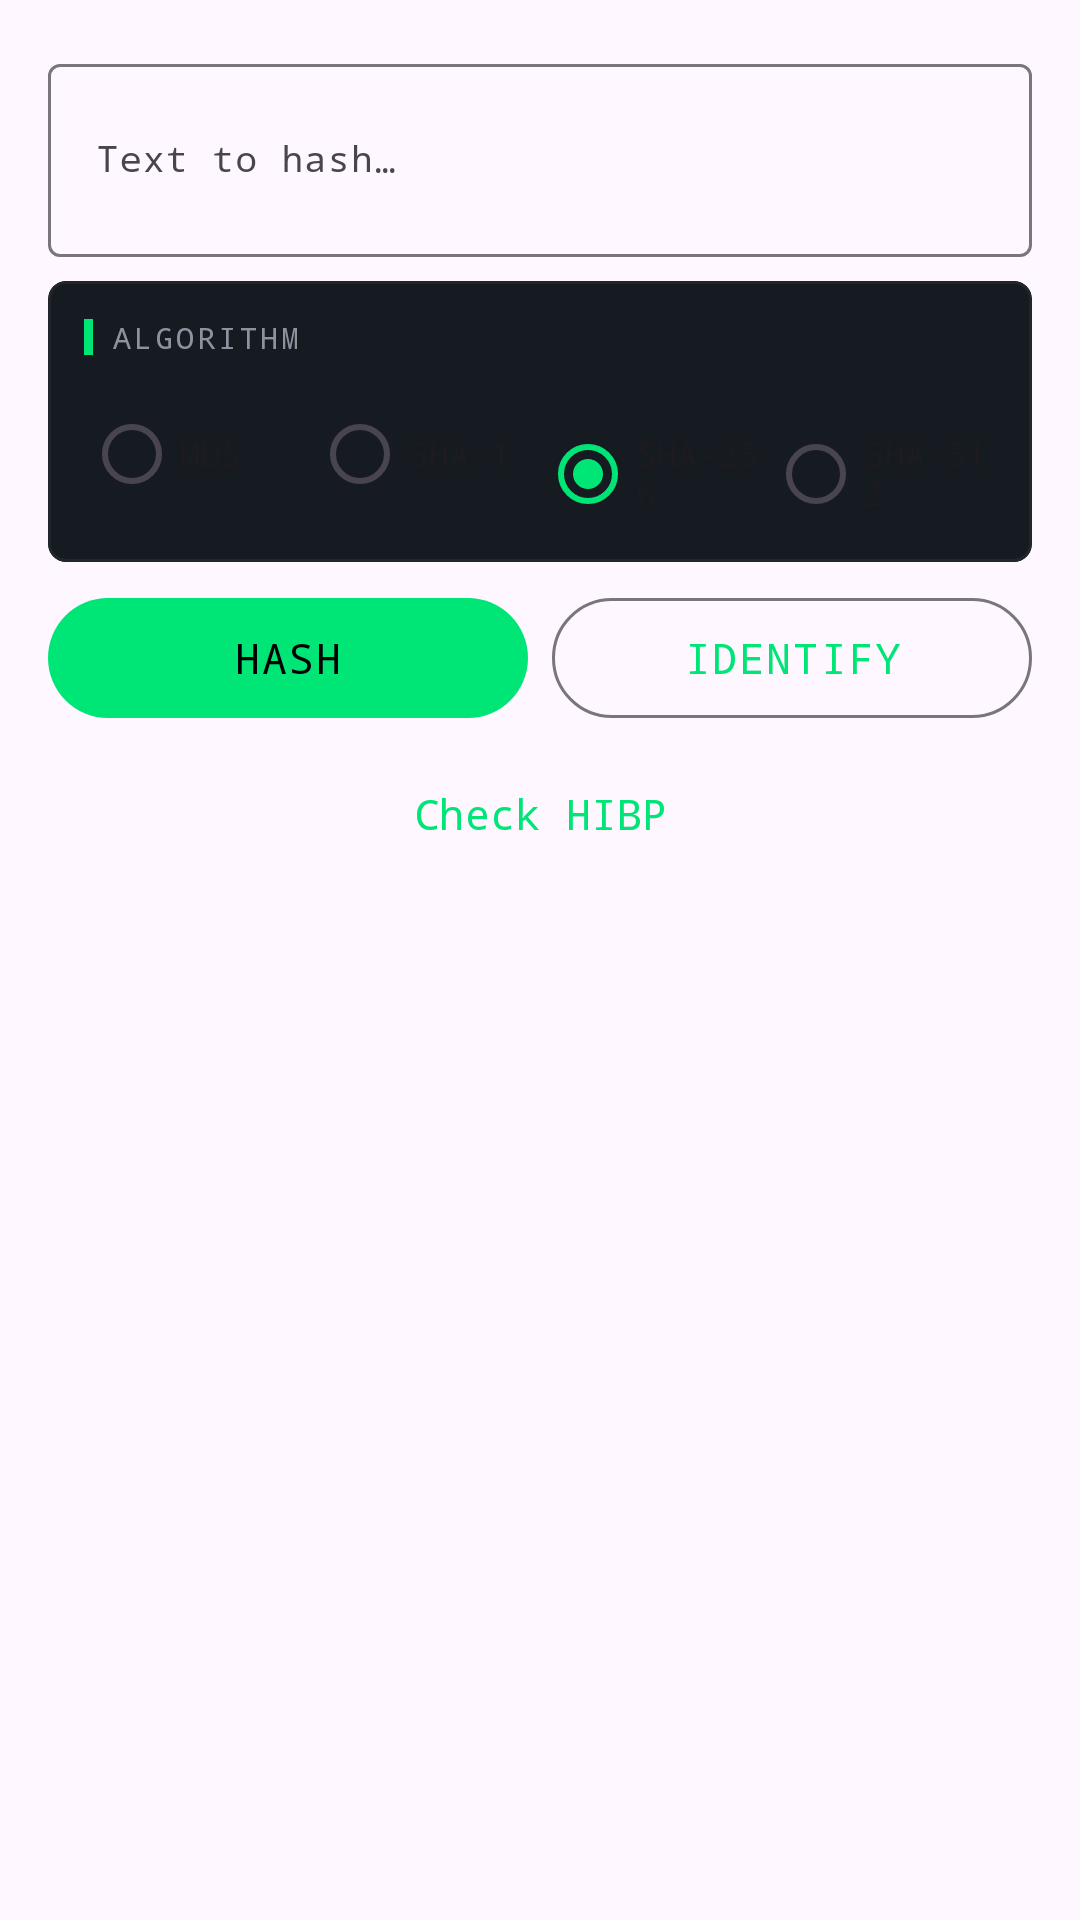

Here is an Android app screen rendered from its layout file. Give the layout XML and the strings, colors and styles it references.
<!-- AndroidManifest.xml: application theme Theme.WebRecon -->
<!-- res/layout/fragment_hash.xml -->
<?xml version="1.0" encoding="utf-8"?>
<ScrollView
    xmlns:android="http://schemas.android.com/apk/res/android"
    xmlns:app="http://schemas.android.com/apk/res-auto"
    android:layout_width="match_parent"
    android:layout_height="match_parent"
    android:fillViewport="true">

    <LinearLayout
        android:layout_width="match_parent"
        android:layout_height="wrap_content"
        android:orientation="vertical"
        android:padding="16dp">

        <com.google.android.material.textfield.TextInputLayout
            android:layout_width="match_parent"
            android:layout_height="wrap_content"
            android:hint="@string/hint_hash_input"
            style="@style/Widget.Material3.TextInputLayout.OutlinedBox">

            <com.google.android.material.textfield.TextInputEditText
                android:id="@+id/et_input"
                android:layout_width="match_parent"
                android:layout_height="wrap_content"
                android:inputType="textMultiLine"
                android:fontFamily="monospace"
                android:textSize="12sp"
                android:minLines="2" />

        </com.google.android.material.textfield.TextInputLayout>

        
        <com.google.android.material.card.MaterialCardView
            android:layout_width="match_parent"
            android:layout_height="wrap_content"
            android:layout_marginTop="8dp"
            app:cardBackgroundColor="@color/surface_card"
            app:cardCornerRadius="6dp"
            app:cardElevation="0dp"
            app:strokeColor="@color/outline_subtle"
            app:strokeWidth="1dp">

            <LinearLayout
                android:layout_width="match_parent"
                android:layout_height="wrap_content"
                android:orientation="vertical"
                android:padding="12dp">

                <LinearLayout
                    android:layout_width="match_parent"
                    android:layout_height="wrap_content"
                    android:orientation="horizontal"
                    android:gravity="center_vertical"
                    android:layout_marginBottom="8dp">

                    <View
                        android:layout_width="3dp"
                        android:layout_height="12dp"
                        android:background="@color/hacker_green"
                        android:layout_marginEnd="6dp" />

                    <TextView
                        android:layout_width="wrap_content"
                        android:layout_height="wrap_content"
                        android:text="ALGORITHM"
                        android:fontFamily="monospace"
                        android:textSize="10sp"
                        android:textColor="@color/on_surface_dim"
                        android:letterSpacing="0.1" />

                </LinearLayout>

                <RadioGroup
                    android:id="@+id/rg_algo"
                    android:layout_width="match_parent"
                    android:layout_height="wrap_content"
                    android:orientation="horizontal">

                    <RadioButton
                        android:id="@+id/rb_md5"
                        android:layout_width="0dp"
                        android:layout_height="wrap_content"
                        android:layout_weight="1"
                        android:fontFamily="monospace"
                        android:textSize="11sp"
                        android:text="MD5" />

                    <RadioButton
                        android:id="@+id/rb_sha1"
                        android:layout_width="0dp"
                        android:layout_height="wrap_content"
                        android:layout_weight="1"
                        android:fontFamily="monospace"
                        android:textSize="11sp"
                        android:text="SHA-1" />

                    <RadioButton
                        android:id="@+id/rb_sha256"
                        android:layout_width="0dp"
                        android:layout_height="wrap_content"
                        android:layout_weight="1"
                        android:fontFamily="monospace"
                        android:textSize="11sp"
                        android:text="SHA-256"
                        android:checked="true" />

                    <RadioButton
                        android:id="@+id/rb_sha512"
                        android:layout_width="0dp"
                        android:layout_height="wrap_content"
                        android:layout_weight="1"
                        android:fontFamily="monospace"
                        android:textSize="11sp"
                        android:text="SHA-512" />

                </RadioGroup>

            </LinearLayout>

        </com.google.android.material.card.MaterialCardView>

        <LinearLayout
            android:layout_width="match_parent"
            android:layout_height="wrap_content"
            android:orientation="horizontal"
            android:layout_marginTop="8dp">

            <com.google.android.material.button.MaterialButton
                android:id="@+id/btn_hash"
                android:layout_width="0dp"
                android:layout_height="wrap_content"
                android:layout_weight="1"
                android:text="HASH"
                android:fontFamily="monospace"
                android:letterSpacing="0.05"
                android:layout_marginEnd="4dp" />

            <com.google.android.material.button.MaterialButton
                android:id="@+id/btn_identify"
                android:layout_width="0dp"
                android:layout_height="wrap_content"
                android:layout_weight="1"
                android:text="IDENTIFY"
                android:fontFamily="monospace"
                android:letterSpacing="0.05"
                style="@style/Widget.Material3.Button.OutlinedButton"
                android:layout_marginStart="4dp" />

        </LinearLayout>

        <com.google.android.material.button.MaterialButton
            android:id="@+id/btn_hibp"
            android:layout_width="match_parent"
            android:layout_height="wrap_content"
            android:layout_marginTop="4dp"
            android:text="@string/btn_check_hibp"
            android:fontFamily="monospace"
            style="@style/Widget.Material3.Button.TextButton" />

        <com.google.android.material.card.MaterialCardView
            android:id="@+id/card_result"
            android:layout_width="match_parent"
            android:layout_height="wrap_content"
            android:layout_marginTop="12dp"
            android:visibility="gone"
            app:cardBackgroundColor="@color/surface_card"
            app:cardCornerRadius="6dp"
            app:cardElevation="0dp"
            app:strokeColor="@color/outline_subtle"
            app:strokeWidth="1dp">

            <LinearLayout
                android:layout_width="match_parent"
                android:layout_height="wrap_content"
                android:orientation="vertical"
                android:padding="12dp">

                <LinearLayout
                    android:layout_width="match_parent"
                    android:layout_height="wrap_content"
                    android:orientation="horizontal"
                    android:gravity="center_vertical"
                    android:layout_marginBottom="8dp">

                    <View
                        android:layout_width="3dp"
                        android:layout_height="12dp"
                        android:background="@color/hacker_green"
                        android:layout_marginEnd="6dp" />

                    <TextView
                        android:layout_width="wrap_content"
                        android:layout_height="wrap_content"
                        android:text="RESULT"
                        android:fontFamily="monospace"
                        android:textSize="10sp"
                        android:textColor="@color/on_surface_dim"
                        android:letterSpacing="0.1" />

                </LinearLayout>

                <TextView
                    android:id="@+id/tv_hash"
                    android:layout_width="match_parent"
                    android:layout_height="wrap_content"
                    android:fontFamily="monospace"
                    android:textSize="12sp"
                    android:textColor="@color/hacker_green"
                    android:textIsSelectable="true" />

                <TextView
                    android:id="@+id/tv_identify"
                    android:layout_width="match_parent"
                    android:layout_height="wrap_content"
                    android:fontFamily="monospace"
                    android:textSize="12sp"
                    android:textColor="@color/on_surface"
                    android:layout_marginTop="8dp"
                    android:visibility="gone" />

                <TextView
                    android:id="@+id/tv_hibp"
                    android:layout_width="match_parent"
                    android:layout_height="wrap_content"
                    android:fontFamily="monospace"
                    android:textSize="12sp"
                    android:textColor="@color/on_surface"
                    android:layout_marginTop="8dp"
                    android:visibility="gone" />

            </LinearLayout>

        </com.google.android.material.card.MaterialCardView>

    </LinearLayout>

</ScrollView>
<!-- resources referenced by this layout -->
<resources>
  <color name="hacker_green">#00E676</color>
  <color name="on_surface">#C9D1D9</color>
  <color name="on_surface_dim">#8B949E</color>
  <color name="outline_subtle">#21262D</color>
  <color name="surface_card">#161B22</color>
  <string name="btn_check_hibp">Check HIBP</string>
  <string name="hint_hash_input">Text to hash…</string>
  <style name="Theme.WebRecon" parent="Base.Theme.WebRecon" />
  <style name="Base.Theme.WebRecon" parent="Theme.Material3.DayNight.NoActionBar">
          <item name="colorPrimary">@color/hacker_green</item>
          <item name="colorPrimaryVariant">@color/hacker_green_dark</item>
          <item name="colorOnPrimary">@color/black</item>
          <item name="colorSecondary">@color/hacker_green_dark</item>
          <item name="colorOnSecondary">@color/black</item>
      </style>
  <color name="hacker_green_dark">#00B248</color>
  <color name="black">#FF000000</color>
</resources>
